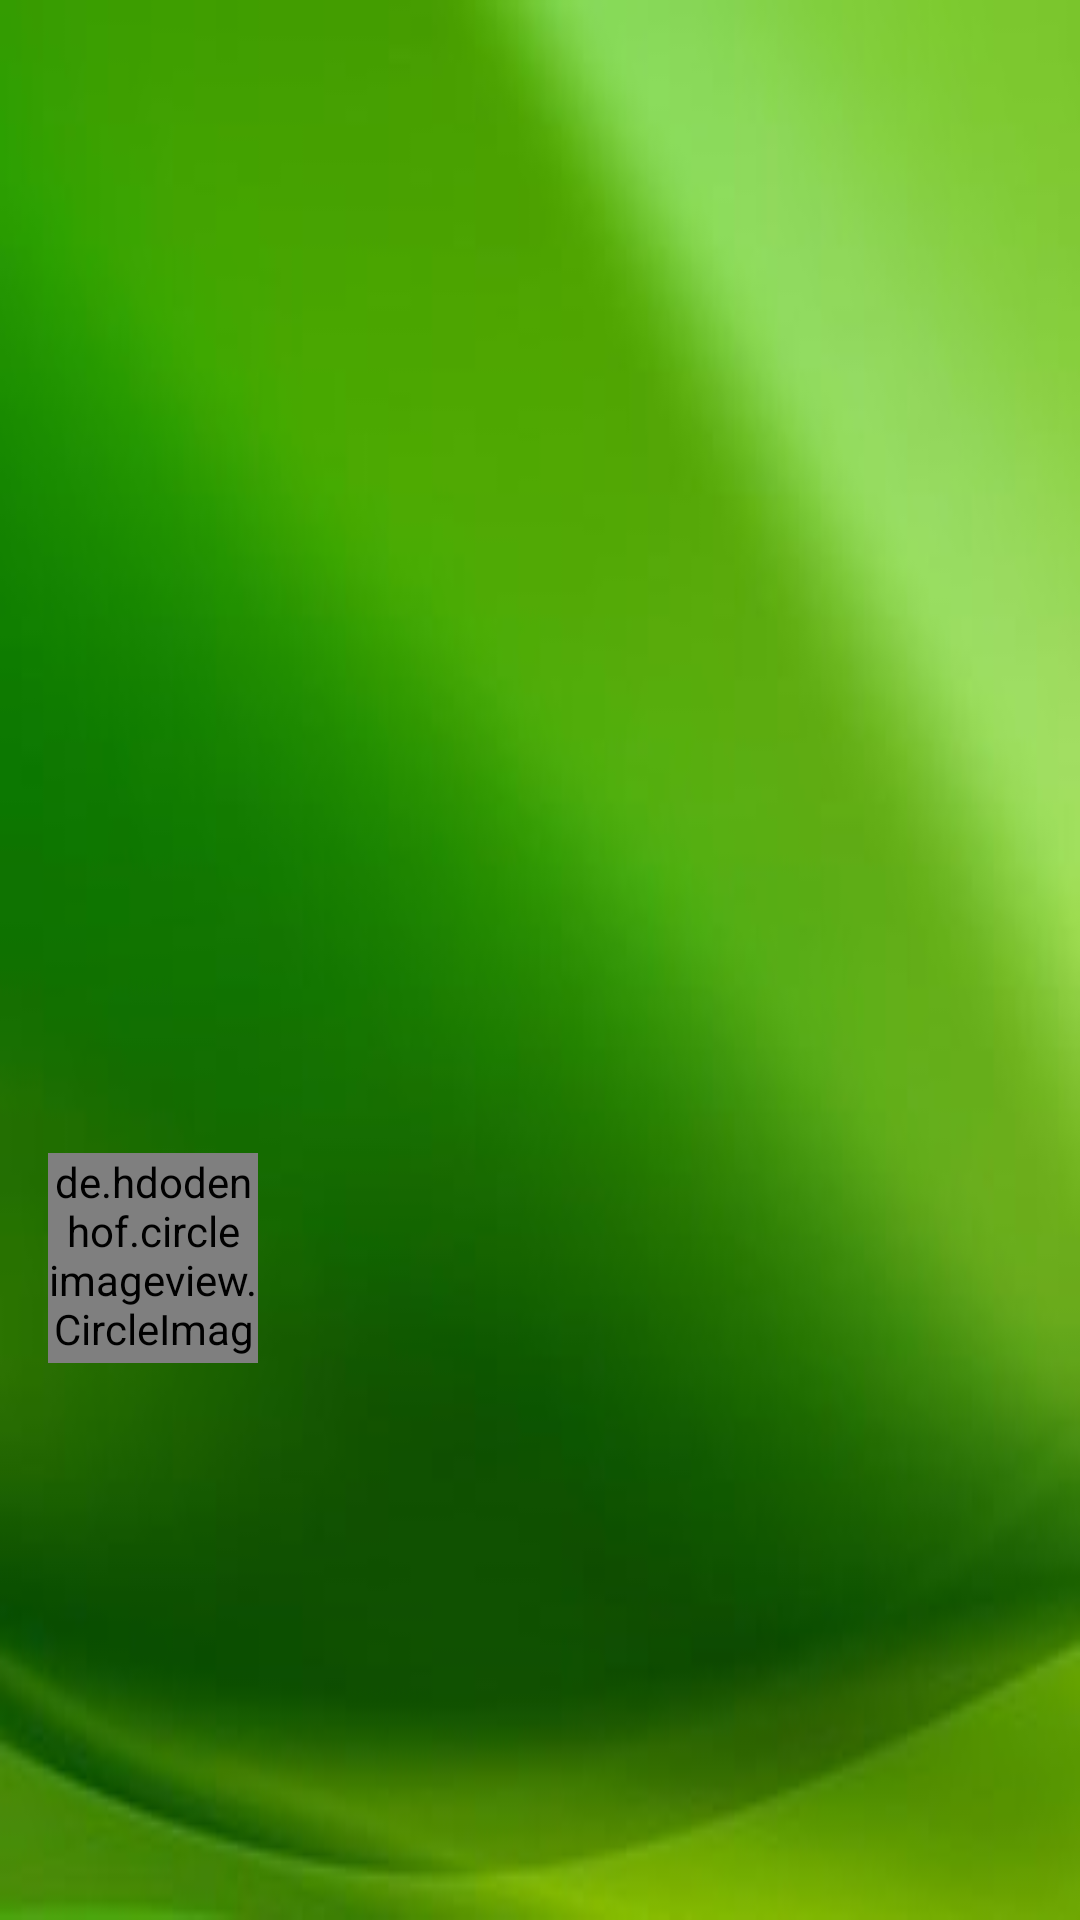

This screen was rendered from an Android layout file. Write that file and the resources it references.
<!-- AndroidManifest.xml: application theme AppTheme -->
<!-- res/layout/activity_header_drawer.xml -->
<?xml version="1.0" encoding="utf-8"?>
<LinearLayout xmlns:android="http://schemas.android.com/apk/res/android"
    android:layout_width="match_parent"
    android:layout_height="220dp"
    android:background="@drawable/back"
    android:orientation="vertical"
    android:theme="@style/ThemeOverlay.AppCompat.Dark">

    <RelativeLayout
        android:layout_width="match_parent"
        android:layout_height="0dp"
        android:paddingLeft="16dp"
        android:layout_weight="6">
        <de.hdodenhof.circleimageview.CircleImageView
            android:id="@+id/imgPerfilCir"
            android:layout_alignParentBottom="true"
            android:layout_marginBottom="18dp"
            android:layout_width="70dp"
            android:layout_height="70dp"
            android:scaleType="centerCrop"
            android:src="@drawable/logo_proyecto"
            />
    </RelativeLayout>
    <TextView
        android:id="@+id/tvNameHeader"
        android:layout_width="wrap_content"
        android:layout_height="0dp"
        android:layout_weight="1"
        android:paddingLeft="16dp"
        android:textSize="16sp"
        android:textAppearance="@style/TextAppearance.AppCompat.Body1" />

    <TextView
        android:id="@+id/tvEmailHeader"
        android:layout_width="wrap_content"
        android:layout_height="0dp"
        android:layout_marginBottom="10dp"
        android:layout_weight="1"
        android:paddingLeft="16dp"
        android:textAppearance="@style/TextAppearance.AppCompat.Body1" />
</LinearLayout>
<!-- resources referenced by this layout -->
<resources>
  <!-- drawable back: jpg bitmap (drawable, 33686 bytes) -->
  <style name="AppTheme" parent="Theme.AppCompat.Light.NoActionBar">
          
          <item name="colorPrimary">@color/primary</item>
          <item name="colorPrimaryDark">@color/primaryDark</item>
          <item name="colorAccent">@color/accent</item>
      </style>
  <item name="primary" type="color">#70A309</item>
  <item name="primaryDark" type="color">#00602D</item>
  <item name="accent" type="color">#ECE144</item>
</resources>
